Run: headless pygame with SDL's dummy video driver; simulated clock (each Clock.tick advances the game by its frame time, no real sleeping); random seed 0; keys injected as events and as key.get_pressed() state; no mouse input.
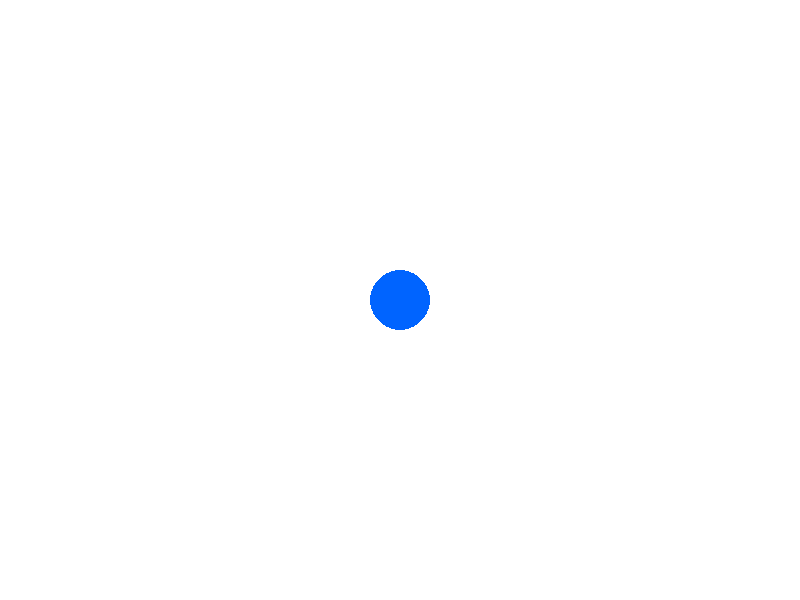
Frame 1 of 4 · flips 1–60 · no input
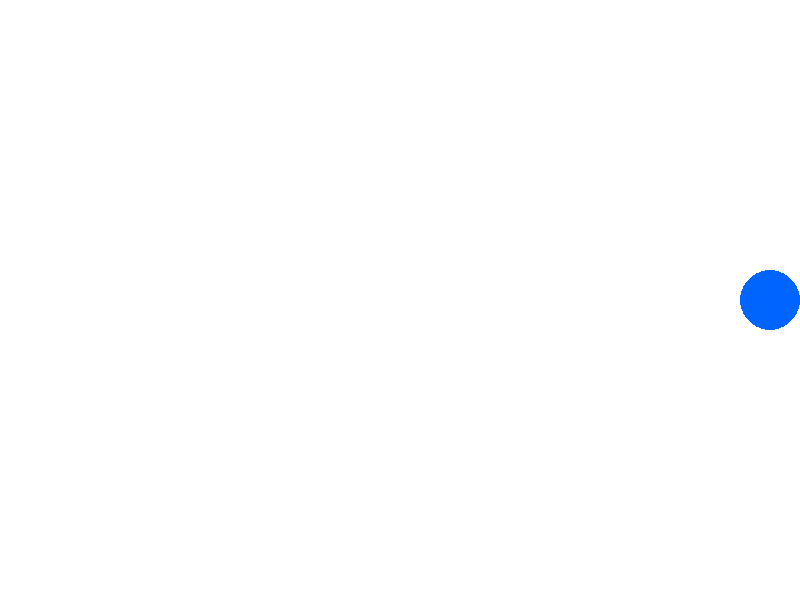
Frame 2 of 4 · flips 61–180 · tapped SPACE, RETURN · held RIGHT (→), D
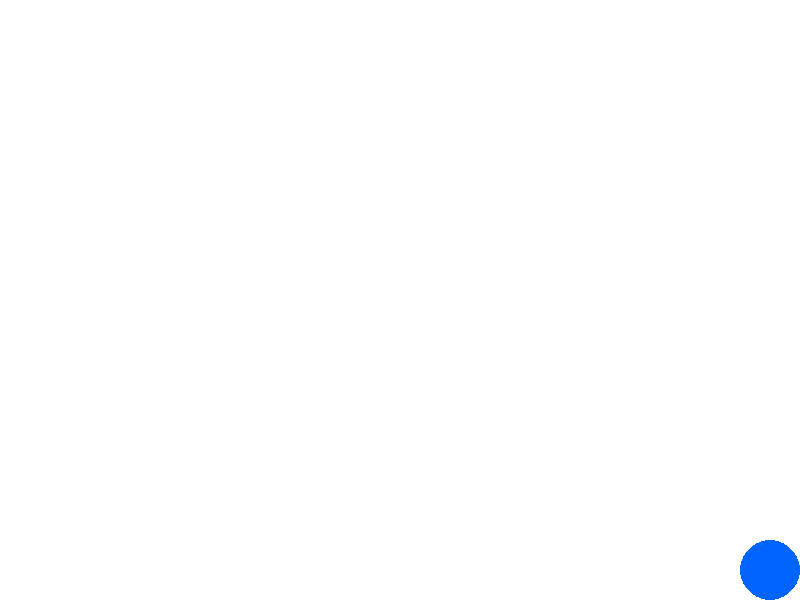
Frame 3 of 4 · flips 181–300 · held DOWN (↓), S
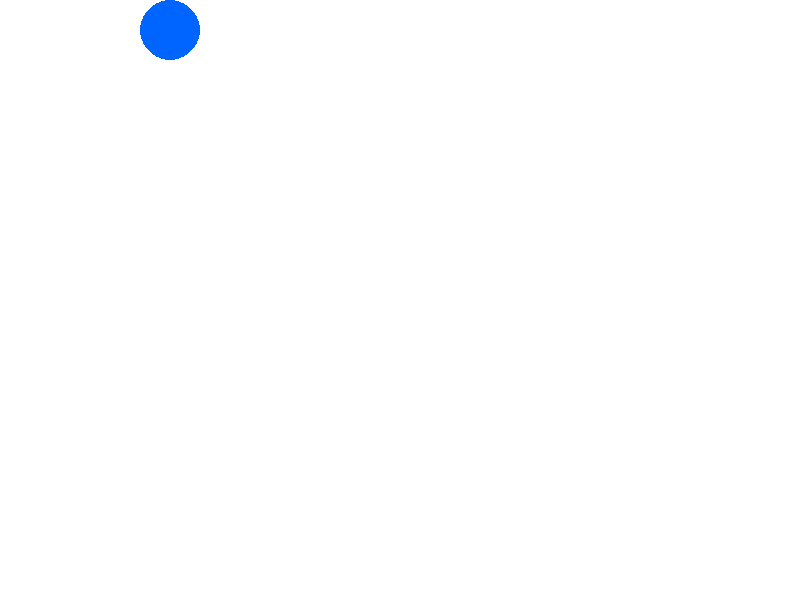
Frame 4 of 4 · flips 301–420 · held LEFT (←), A, UP (↑), W

The pygame program that drew these frames:

import sys
import pygame as pgm

pgm.init()

WIDTH, HEIGHT = 800, 600
screen = pgm.display.set_mode((WIDTH, HEIGHT))
pgm.display.set_caption("Animated Circle with Keyboard Control")

WHITE = (255, 255, 255)
BLUE = (0, 100, 255)

x, y = WIDTH // 2, HEIGHT // 2
radius = 30
speed = 5

clock = pgm.time.Clock()

while True:
    screen.fill(WHITE)

    for event in pgm.event.get():
        if event.type == pgm.QUIT:
            pgm.quit()
            sys.exit()

    keys = pgm.key.get_pressed()
    if keys[pgm.K_LEFT]:
        x -= speed
    if keys[pgm.K_RIGHT]:
        x += speed
    if keys[pgm.K_UP]:
        y -= speed
    if keys[pgm.K_DOWN]:
        y += speed

    x = max(radius, min(WIDTH - radius, x))
    y = max(radius, min(HEIGHT - radius, y))

    pgm.draw.circle(screen, BLUE, (x, y), radius)

    pgm.display.flip()
    clock.tick(60)
